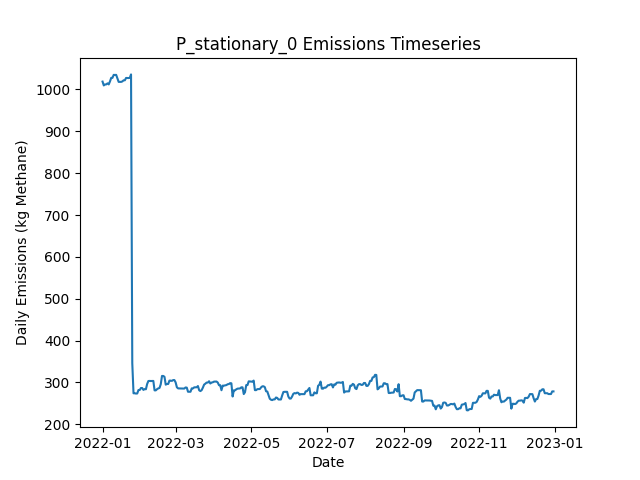

The data file committed next to this chart (first rows):
Date, Daily Emissions (Kg Methane), Daily Mitigable Emissions (Kg Methane), Daily Non-Mitigable Emissions (Kg Methan…, Daily Cost ($), Active Leaks, New Leaks, Leaks Repaired, Leaks Naturally Repaired, Leaks Tagged, Daily Repair Cost ($), Daily Natural Repair Cost ($), stationary Deployment Cost ($), stationary Sites flagged for Follow-Up, stationary Leaks tagged for repair, stationary Sites Visited, stationary Travel Time (Minutes), stationary Survey Time (Minutes), OGI_FU Deployment Cost ($), OGI_FU Sites flagged for Follow-Up, OGI_FU Leaks tagged for repair, OGI_FU Sites Visited, OGI_FU Travel Time (Minutes), OGI_FU Survey Time (Minutes)
2022-01-01, 1019, 773.4, 245.4, 6030, 387, 390, 0, 3, 0.00000, 0.00000, 600, 6030, 0, , 10, 0, 0, 0.00000, , 0, 0, 0, 0
2022-01-02, 1010, 773.6, 236, 30, 386, 1, 0, 0, 0.00000, 0.00000, 0.00000, 30, 0, , 10, 0, 0, 0.00000, , 0, 0, 0, 0
2022-01-03, 1012, 775.1, 236.7, 30, 388, 2, 0, 0, 0.00000, 0.00000, 0.00000, 30, 0, , 10, 0, 0, 0.00000, , 0, 0, 0, 0
2022-01-04, 1012, 775.4, 236.7, 30, 389, 2, 0, 1, 0.00000, 0.00000, 200, 30, 0, , 10, 0, 0, 0.00000, , 0, 0, 0, 0
2022-01-05, 1014, 778.3, 236.2, 30, 390, 2, 0, 0, 0.00000, 0.00000, 0.00000, 30, 0, , 10, 0, 0, 0.00000, , 0, 0, 0, 0
2022-01-06, 1012, 775.8, 236.2, 30, 390, 1, 0, 1, 0.00000, 0.00000, 200, 30, 0, , 10, 0, 0, 0.00000, , 0, 0, 0, 0
2022-01-07, 1019, 781, 238.2, 30, 393, 4, 0, 1, 0.00000, 0.00000, 200, 30, 0, , 10, 0, 0, 0.00000, , 0, 0, 0, 0
2022-01-08, 1028, 789.4, 238.2, 30, 396, 4, 0, 1, 0.00000, 0.00000, 200, 30, 0, , 10, 0, 0, 0.00000, , 0, 0, 0, 0
2022-01-09, 1028, 789.4, 238.2, 30, 396, 0, 0, 0, 0.00000, 0.00000, 0.00000, 30, 0, , 10, 0, 0, 0.00000, , 0, 0, 0, 0
2022-01-10, 1035, 796.6, 238.2, 3030, 398, 2, 0, 0, 223, 0.00000, 0.00000, 30, 10, , 10, 0, 0, 3000, , 223, 9, 360, 1080
2022-01-11, 1035, 796.4, 238.2, 530, 397, 0, 0, 1, 25, 0.00000, 200, 30, 0, , 10, 0, 0, 500, , 25, 1, 30, 120
2022-01-12, 1035, 796.6, 238.2, 30, 398, 1, 0, 0, 0.00000, 0.00000, 0.00000, 30, 0, , 10, 0, 0, 0.00000, , 0, 0, 0, 0
2022-01-13, 1027, 796.8, 229.9, 30, 398, 1, 0, 0, 0.00000, 0.00000, 0.00000, 30, 0, , 10, 0, 0, 0.00000, , 0, 0, 0, 0
2022-01-14, 1018, 796.4, 221.7, 30, 396, 0, 0, 1, 0.00000, 0.00000, 200, 30, 0, , 10, 0, 0, 0.00000, , 0, 0, 0, 0
2022-01-15, 1018, 796.4, 221.7, 30, 396, 0, 0, 0, 0.00000, 0.00000, 0.00000, 30, 0, , 10, 0, 0, 0.00000, , 0, 0, 0, 0
2022-01-16, 1018, 796.4, 221.7, 30, 396, 0, 0, 0, 0.00000, 0.00000, 0.00000, 30, 0, , 10, 0, 0, 0.00000, , 0, 0, 0, 0
2022-01-17, 1019, 797.5, 221.7, 30, 396, 1, 0, 1, 0.00000, 0.00000, 200, 30, 0, , 10, 0, 0, 0.00000, , 0, 0, 0, 0
2022-01-18, 1022, 800.2, 221.7, 30, 397, 1, 0, 0, 0.00000, 0.00000, 0.00000, 30, 0, , 10, 0, 0, 0.00000, , 0, 0, 0, 0
2022-01-19, 1022, 800.2, 221.7, 3030, 397, 0, 0, 0, 225, 0.00000, 0.00000, 30, 10, , 10, 0, 0, 3000, , 225, 9, 360, 1080
2022-01-20, 1027, 805.8, 221.7, 530, 400, 3, 0, 0, 26, 0.00000, 0.00000, 30, 0, , 10, 0, 0, 500, , 26, 1, 30, 120
2022-01-21, 1027, 805.5, 221.7, 30, 399, 0, 0, 1, 0.00000, 0.00000, 200, 30, 0, , 10, 0, 0, 0.00000, , 0, 0, 0, 0
2022-01-22, 1027, 805.5, 221.7, 30, 399, 0, 0, 0, 0.00000, 0.00000, 0.00000, 30, 0, , 10, 0, 0, 0.00000, , 0, 0, 0, 0
2022-01-23, 1028, 805.5, 222.1, 30, 400, 1, 0, 0, 0.00000, 0.00000, 0.00000, 30, 0, , 10, 0, 0, 0.00000, , 0, 0, 0, 0
2022-01-24, 1036, 813.8, 222.1, 30, 401, 1, 0, 0, 0.00000, 0.00000, 0.00000, 30, 0, , 10, 0, 0, 0.00000, , 0, 0, 0, 0
2022-01-25, 346.1, 124, 222.1, 38630, 209, 1, 193, 0, 0.00000, 38600, 0.00000, 30, 0, , 10, 0, 0, 0.00000, , 0, 0, 0, 0
2022-01-26, 274.2, 52.06, 222.1, 4430, 188, 1, 22, 0, 0.00000, 4400, 0.00000, 30, 0, , 10, 0, 0, 0.00000, , 0, 0, 0, 0
2022-01-27, 274.2, 52.06, 222.1, 30, 188, 0, 0, 0, 0.00000, 0.00000, 0.00000, 30, 0, , 10, 0, 0, 0.00000, , 0, 0, 0, 0
2022-01-28, 273.5, 51.62, 221.9, 3030, 186, 0, 0, 1, 43, 0.00000, 200, 30, 10, , 10, 0, 0, 3000, , 43, 9, 360, 1080
2022-01-29, 273.7, 51.84, 221.9, 530, 187, 1, 0, 0, 5, 0.00000, 0.00000, 30, 0, , 10, 0, 0, 500, , 5, 1, 30, 120
2022-01-30, 282, 60.11, 221.9, 30, 188, 1, 0, 0, 0.00000, 0.00000, 0.00000, 30, 0, , 10, 0, 0, 0.00000, , 0, 0, 0, 0
2022-01-31, 282, 60.11, 221.9, 30, 188, 0, 0, 0, 0.00000, 0.00000, 0.00000, 30, 0, , 10, 0, 0, 0.00000, , 0, 0, 0, 0
2022-02-01, 286.7, 64.8, 221.9, 30, 190, 2, 0, 0, 0.00000, 0.00000, 0.00000, 30, 0, , 10, 0, 0, 0.00000, , 0, 0, 0, 0
2022-02-02, 286.7, 64.8, 221.9, 30, 190, 0, 0, 0, 0.00000, 0.00000, 0.00000, 30, 0, , 10, 0, 0, 0.00000, , 0, 0, 0, 0
2022-02-03, 282.2, 60.33, 221.9, 430, 187, 0, 2, 1, 0.00000, 400, 200, 30, 0, , 10, 0, 0, 0.00000, , 0, 0, 0, 0
2022-02-04, 284.2, 62.34, 221.9, 230, 189, 3, 1, 0, 0.00000, 200, 0.00000, 30, 0, , 10, 0, 0, 0.00000, , 0, 0, 0, 0
2022-02-05, 283.8, 61.9, 221.9, 30, 188, 0, 0, 1, 0.00000, 0.00000, 200, 30, 0, , 10, 0, 0, 0.00000, , 0, 0, 0, 0
2022-02-06, 296.3, 66.14, 230.2, 3030, 191, 3, 0, 0, 47, 0.00000, 0.00000, 30, 10, , 10, 0, 0, 3000, , 47, 9, 360, 1080
2022-02-07, 303.4, 73.29, 230.2, 530, 193, 2, 0, 0, 5, 0.00000, 0.00000, 30, 0, , 10, 0, 0, 500, , 5, 1, 30, 120
2022-02-08, 303.7, 73.51, 230.2, 30, 194, 2, 0, 0, 0.00000, 0.00000, 0.00000, 30, 0, , 10, 0, 0, 0.00000, , 0, 0, 0, 0
2022-02-09, 303.4, 73.29, 230.2, 30, 193, 0, 0, 1, 0.00000, 0.00000, 200, 30, 0, , 10, 0, 0, 0.00000, , 0, 0, 0, 0
2022-02-10, 303.7, 73.51, 230.2, 30, 194, 1, 0, 0, 0.00000, 0.00000, 0.00000, 30, 0, , 10, 0, 0, 0.00000, , 0, 0, 0, 0
2022-02-11, 303.7, 73.51, 230.2, 30, 194, 0, 0, 0, 0.00000, 0.00000, 0.00000, 30, 0, , 10, 0, 0, 0.00000, , 0, 0, 0, 0
2022-02-12, 281.1, 52.96, 228.2, 830, 191, 2, 4, 0, 0.00000, 800, 0.00000, 30, 0, , 10, 0, 0, 0.00000, , 0, 0, 0, 0
2022-02-13, 281.1, 52.96, 228.2, 30, 191, 0, 0, 0, 0.00000, 0.00000, 0.00000, 30, 0, , 10, 0, 0, 0.00000, , 0, 0, 0, 0
2022-02-14, 284, 55.86, 228.2, 30, 193, 2, 0, 0, 0.00000, 0.00000, 0.00000, 30, 0, , 10, 0, 0, 0.00000, , 0, 0, 0, 0
2022-02-15, 285.8, 57.2, 228.6, 3030, 194, 2, 0, 1, 46, 0.00000, 200, 30, 10, , 10, 0, 0, 3000, , 46, 9, 360, 1080
2022-02-16, 286.9, 57.65, 229.3, 530, 196, 2, 0, 0, 6, 0.00000, 0.00000, 30, 0, , 10, 0, 0, 500, , 6, 1, 30, 120
2022-02-17, 295.9, 57.65, 238.2, 30, 197, 1, 0, 0, 0.00000, 0.00000, 0.00000, 30, 0, , 10, 0, 0, 0.00000, , 0, 0, 0, 0
2022-02-18, 315.5, 69.05, 246.5, 30, 201, 5, 0, 1, 0.00000, 0.00000, 200, 30, 0, , 10, 0, 0, 0.00000, , 0, 0, 0, 0
2022-02-19, 315.5, 69.05, 246.5, 30, 201, 0, 0, 0, 0.00000, 0.00000, 0.00000, 30, 0, , 10, 0, 0, 0.00000, , 0, 0, 0, 0
2022-02-20, 313.6, 69.05, 244.5, 30, 200, 0, 0, 0, 0.00000, 0.00000, 0.00000, 30, 0, , 10, 0, 0, 0.00000, , 0, 0, 0, 0
2022-02-21, 294.8, 50.5, 244.3, 1030, 194, 0, 5, 0, 0.00000, 1000, 0.00000, 30, 0, , 10, 0, 0, 0.00000, , 0, 0, 0, 0
2022-02-22, 296.4, 52.06, 244.3, 230, 194, 2, 1, 1, 0.00000, 200, 200, 30, 0, , 10, 0, 0, 0.00000, , 0, 0, 0, 0
2022-02-23, 296.4, 52.06, 244.3, 30, 194, 0, 0, 0, 0.00000, 0.00000, 0.00000, 30, 0, , 10, 0, 0, 0.00000, , 0, 0, 0, 0
2022-02-24, 304.4, 51.84, 252.6, 3030, 194, 1, 0, 1, 47, 0.00000, 200, 30, 10, , 10, 0, 0, 3000, , 47, 9, 360, 1080
2022-02-25, 304.4, 51.84, 252.6, 530, 194, 0, 0, 0, 4, 0.00000, 0.00000, 30, 0, , 10, 0, 0, 500, , 4, 1, 30, 120
2022-02-26, 303.7, 51.84, 251.9, 30, 193, 0, 0, 0, 0.00000, 0.00000, 0.00000, 30, 0, , 10, 0, 0, 0.00000, , 0, 0, 0, 0
2022-02-27, 305.7, 51.84, 253.9, 30, 194, 1, 0, 0, 0.00000, 0.00000, 0.00000, 30, 0, , 10, 0, 0, 0.00000, , 0, 0, 0, 0
2022-02-28, 305.7, 51.84, 253.9, 30, 194, 0, 0, 0, 0.00000, 0.00000, 0.00000, 30, 0, , 10, 0, 0, 0.00000, , 0, 0, 0, 0
2022-03-01, 300.2, 56.53, 243.6, 30, 193, 2, 0, 1, 0.00000, 0.00000, 200, 30, 0, , 10, 0, 0, 0.00000, , 0, 0, 0, 0
... 305 more rows
